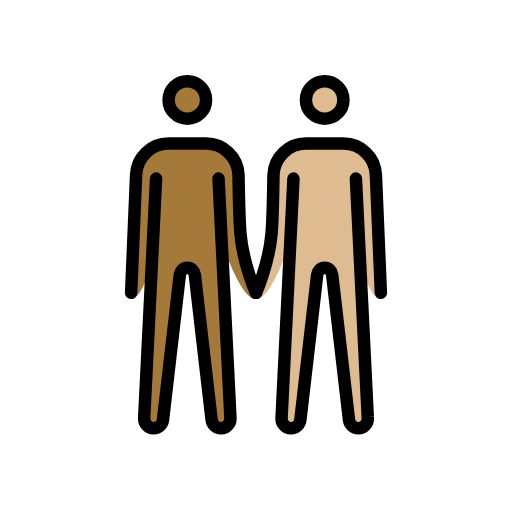
t = 0.00 s
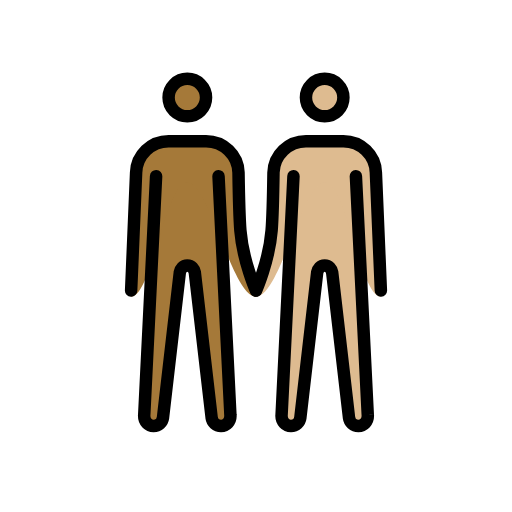
t = 0.48 s
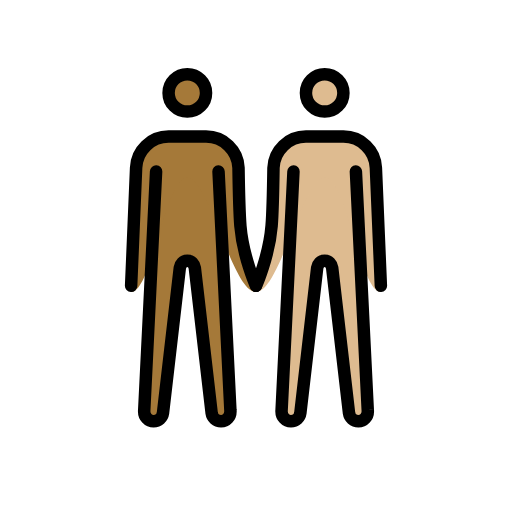
t = 1.43 s
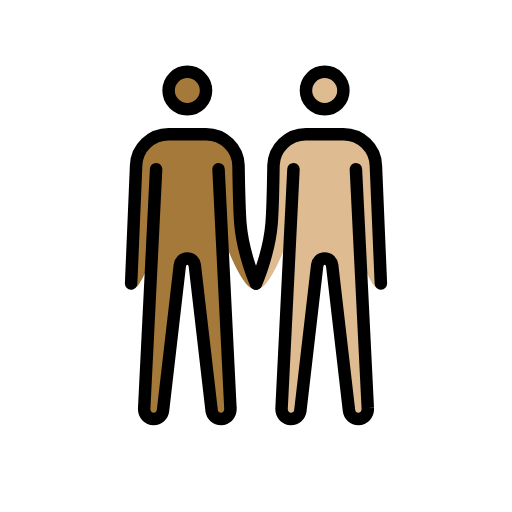
t = 1.90 s
t = 2.38 s: frame unchanged from t = 1.43 s, image omitted
t = 3.33 s: frame unchanged from t = 0.48 s, image omitted

The animated SVG that drew these frames (rendered in a browser with its animation timeline set to each time). Animation: 1 SMIL element (animateTransform=1); one cycle of 3.80 s, repeats indefinitely.

<?xml version='1.0' encoding='utf-8'?>
<svg xmlns="http://www.w3.org/2000/svg" id="emoji" viewBox="-5 -5 82 82" version="1.1" width="200" height="200" role="img">
  <title>OpenMoji: men holding hands: medium-dark skin tone, medium-light skin tone</title><g><g id="color" />
  <g id="skin">
    <g id="skin-b">
      <circle cx="47" cy="11" r="3" fill="#debb90" />
      <path fill="#debb90" d="M52,23.6l1.9,38.2c0.1,1.1-0.7,1.8-1.5,1.8S51,63,50.9,62.3L48.2,39c-0.1-0.6-0.5-1.1-1.2-1.1 s-1.1,0.5-1.2,1.1l-2.7,23.3c-0.1,0.7-0.7,1.3-1.5,1.3s-1.6-0.7-1.5-1.8L42,23.6" />
      <path fill="#debb90" d="M56,42.9c-3.3,0-5.5-18.3-9-18.3s-7.2,18.3-11,18.3c0,0,2.1-5.7,2.5-10.6c0.2-2.5,0.3-9.3,0.3-9.3 c0.1-2.8,2.4-5,5.2-5h6c2.8,0,5.1,2.2,5.2,5L56,42.9z" />
    </g>
    <g id="skin-a">
      <circle cx="25" cy="11" r="3" fill="#a57939" />
      <path fill="#a57939" d="M20,23.6l-1.9,38.2c-0.1,1.1,0.7,1.8,1.5,1.8s1.4-0.6,1.5-1.3L23.8,39c0.1-0.6,0.5-1.1,1.2-1.1 s1.1,0.5,1.2,1.1l2.7,23.3c0.1,0.7,0.7,1.3,1.5,1.3s1.6-0.7,1.5-1.8L30,23.6" />
      <path fill="#a57939" d="M16.8,23c0.1-2.8,2.4-5,5.2-5h6c2.8,0,5.1,2.2,5.2,5c0,0,0.1,6.7,0.3,9.3C34,37.2,36,42.9,36,42.9 c-3.8,0-7.5-18.3-11-18.3s-5.7,18.3-9,18.3L16.8,23z" />
    </g>
  </g>
  <g id="skin-shadow" />
  <g id="hair" />
  <g id="line">
    <circle cx="47" cy="11" r="3" fill="none" stroke="#000000" stroke-miterlimit="10" stroke-width="2" />
    <path fill="none" stroke="#000000" stroke-linecap="round" stroke-linejoin="round" stroke-width="2" d="M36,41.9 c0,0,2.1-4.7,2.5-9.6c0.2-2.5,0.3-9.3,0.3-9.3c0.1-2.8,2.4-5,5.2-5h6c2.8,0,5.1,2.2,5.2,5L56,41.9" />
    <path fill="none" stroke="#000000" stroke-linecap="round" stroke-linejoin="round" stroke-width="2" d="M52,23.6l1.9,38.2 c0.1,1.1-0.7,1.8-1.5,1.8S51,63,50.9,62.3L48.2,39c-0.1-0.6-0.5-1.1-1.2-1.1s-1.1,0.5-1.2,1.1l-2.7,23.3c-0.1,0.7-0.7,1.3-1.5,1.3 s-1.6-0.7-1.5-1.8L42,23.6" />
    <circle cx="25" cy="11" r="3" fill="none" stroke="#000000" stroke-miterlimit="10" stroke-width="2" />
    <path fill="none" stroke="#000000" stroke-linecap="round" stroke-linejoin="round" stroke-width="2" d="M16,41.9L16.8,23 c0.1-2.8,2.4-5,5.2-5h6c2.8,0,5.1,2.2,5.2,5c0,0,0.1,6.7,0.3,9.3c0.4,4.9,2.5,9.6,2.5,9.6" />
    <path fill="none" stroke="#000000" stroke-linecap="round" stroke-linejoin="round" stroke-width="2" d="M20,23.6l-1.9,38.2 c-0.1,1.1,0.7,1.8,1.5,1.8s1.4-0.6,1.5-1.3L23.8,39c0.1-0.6,0.5-1.1,1.2-1.1s1.1,0.5,1.2,1.1l2.7,23.3c0.1,0.7,0.7,1.3,1.5,1.3 s1.6-0.7,1.5-1.8L30,23.6" />
  </g>
<animateTransform attributeName="transform" type="translate" values="0 0;0 -1.5;0 0" dur="3.8s" repeatCount="indefinite" /></g></svg>
